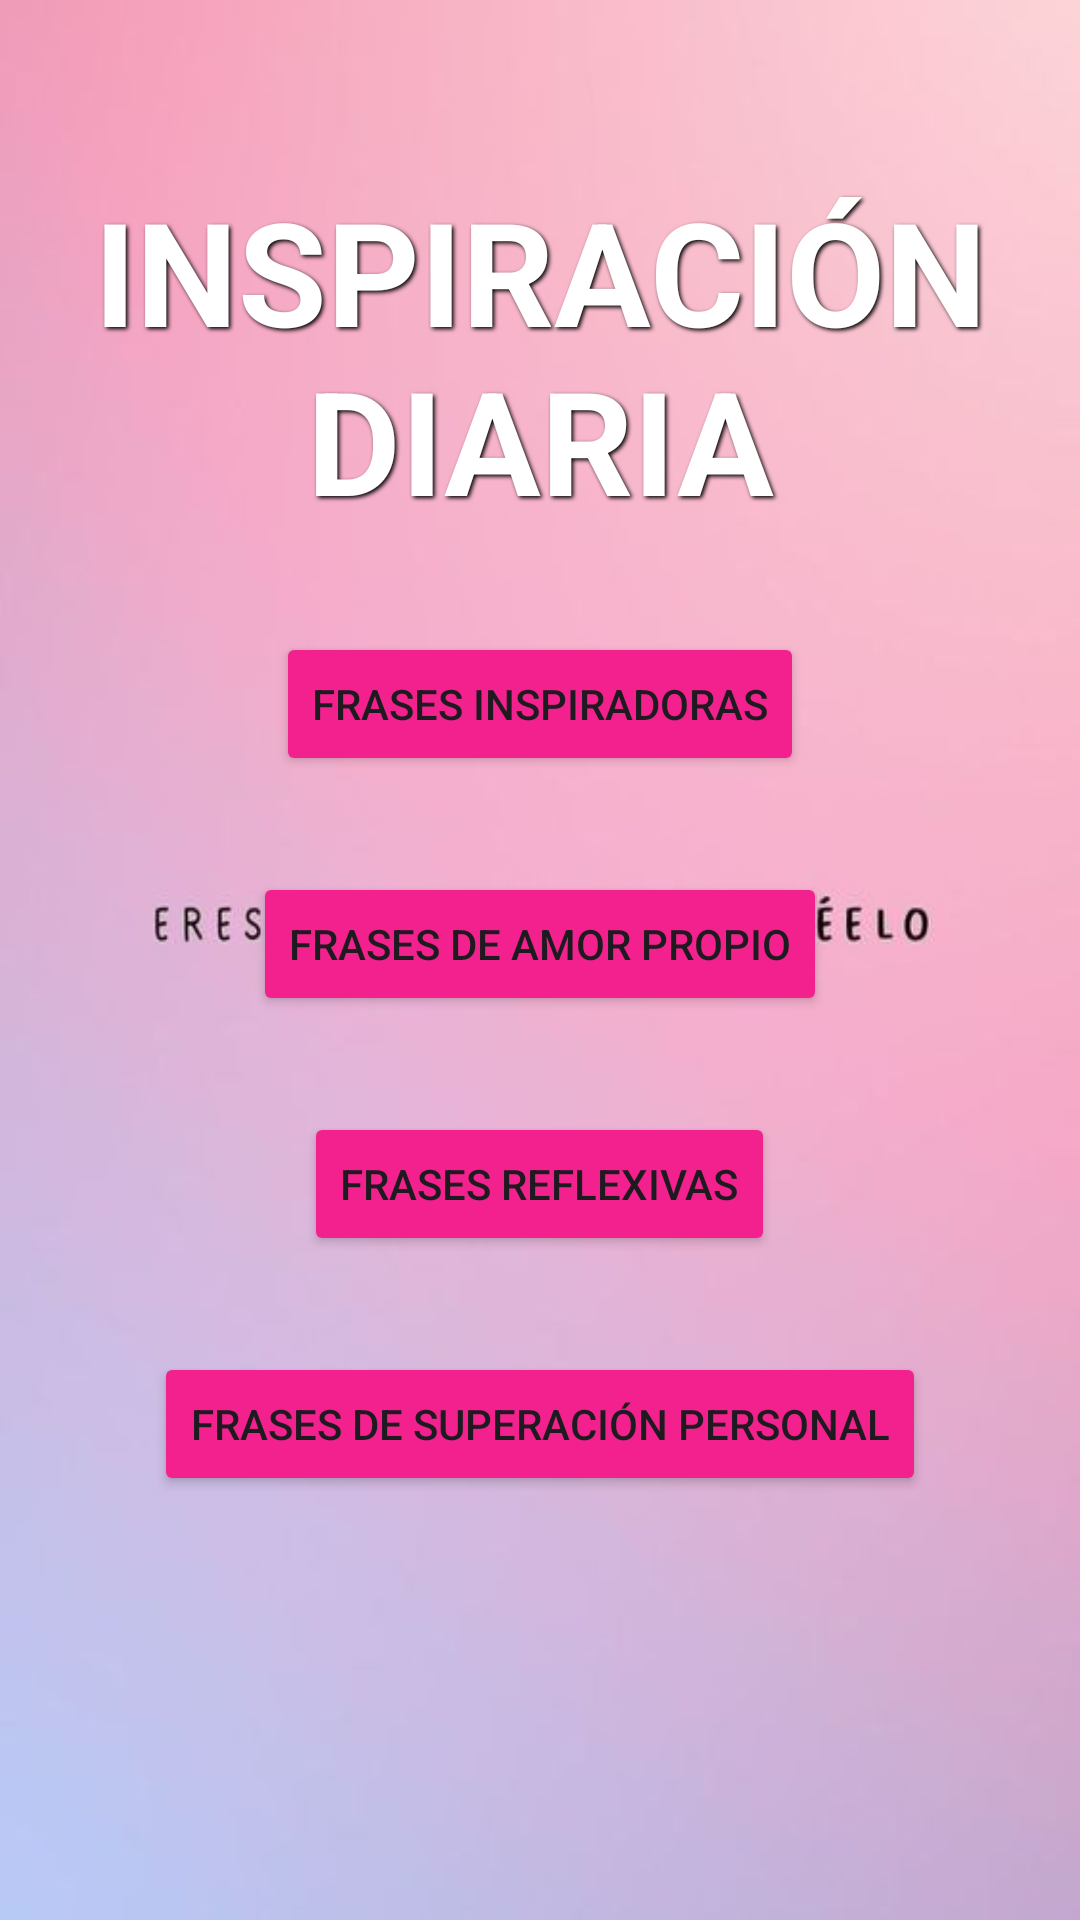

Layout XML and referenced resources for this Android screen:
<!-- AndroidManifest.xml: application theme Theme.AlwaysApp_Final -->
<!-- res/layout/activity_frases_motivacionales.xml -->
<?xml version="1.0" encoding="utf-8"?>
<RelativeLayout xmlns:android="http://schemas.android.com/apk/res/android"
    xmlns:tools="http://schemas.android.com/tools"
    android:layout_width="match_parent"
    android:layout_height="match_parent"
    android:background="@drawable/oracion"
    tools:context=".ActivityFrasesMotivacionales">

    <TextView
        android:layout_width="match_parent"
        android:layout_height="wrap_content"
        android:id="@+id/inicio"
        android:text="INSPIRACIÓN DIARIA"
        android:textColor="@color/white"
        android:textSize="48sp"
        android:textStyle="bold"
        android:layout_marginTop="58dp"
        android:layout_marginStart="16dp"
        android:layout_marginEnd="16dp"
        android:gravity="center"
        android:shadowColor="#000"
        android:shadowDx="2"
        android:shadowDy="2"
        android:shadowRadius="3"
        />

    <Button
        android:id="@+id/btnFrasesInspiradoras"
        android:layout_width="wrap_content"
        android:layout_height="wrap_content"
        android:text="Frases Inspiradoras"
        android:backgroundTint="@color/pink"
        android:layout_below="@id/inicio"
        android:layout_centerHorizontal="true"
        android:layout_marginTop="32dp" />

    <TextView
        android:id="@+id/textViewFrases"
        android:layout_width="wrap_content"
        android:layout_height="wrap_content"
        android:layout_below="@id/btnFrasesInspiradoras"
        android:textColor="@color/white"
        android:layout_centerHorizontal="true"
        android:layout_marginTop="16dp"
        android:text=""
        android:visibility="gone" />


    <Button
        android:id="@+id/btnAmorP"
        android:layout_width="wrap_content"
        android:layout_height="wrap_content"
        android:text="Frases de Amor Propio"
        android:backgroundTint="@color/pink"
        android:layout_below="@id/textViewFrases"
        android:layout_centerHorizontal="true"
        android:layout_marginTop="32dp" />

    <TextView
        android:id="@+id/textAmorP"
        android:layout_width="wrap_content"
        android:layout_height="wrap_content"
        android:layout_below="@id/btnAmorP"
        android:textColor="@color/white"
        android:layout_centerHorizontal="true"
        android:layout_marginTop="16dp"
        android:text=""
        android:visibility="gone" />

    <Button
        android:id="@+id/btnReflex"
        android:layout_width="wrap_content"
        android:layout_height="wrap_content"
        android:text="Frases Reflexivas"
        android:backgroundTint="@color/pink"
        android:layout_below="@id/textAmorP"
        android:layout_centerHorizontal="true"
        android:layout_marginTop="32dp" />

    <TextView
        android:id="@+id/textReflex"
        android:layout_width="wrap_content"
        android:layout_height="wrap_content"
        android:layout_below="@id/btnReflex"
        android:textColor="@color/white"
        android:layout_centerHorizontal="true"
        android:layout_marginTop="16dp"
        android:text=""
        android:visibility="gone" />

    <Button
        android:id="@+id/btnSup"
        android:layout_width="wrap_content"
        android:layout_height="wrap_content"
        android:text="Frases de superación personal"
        android:backgroundTint="@color/pink"
        android:layout_below="@id/textReflex"
        android:layout_centerHorizontal="true"
        android:layout_marginTop="32dp" />

    <TextView
        android:id="@+id/textSup"
        android:layout_width="wrap_content"
        android:layout_height="wrap_content"
        android:layout_below="@id/btnSup"
        android:textColor="@color/white"
        android:layout_centerHorizontal="true"
        android:layout_marginTop="16dp"
        android:text=""
        android:visibility="gone" />

</RelativeLayout>
<!-- resources referenced by this layout -->
<resources>
  <color name="pink">#f2218e</color>
  <color name="white">#FFFFFFFF</color>
  <!-- drawable oracion: jpg bitmap (drawable, 9240 bytes) -->
  <style name="Theme.AlwaysApp_Final" parent="Base.Theme.AlwaysApp_Final" />
  <style name="Base.Theme.AlwaysApp_Final" parent="Theme.Material3.DayNight.NoActionBar">
          
          
      </style>
</resources>
